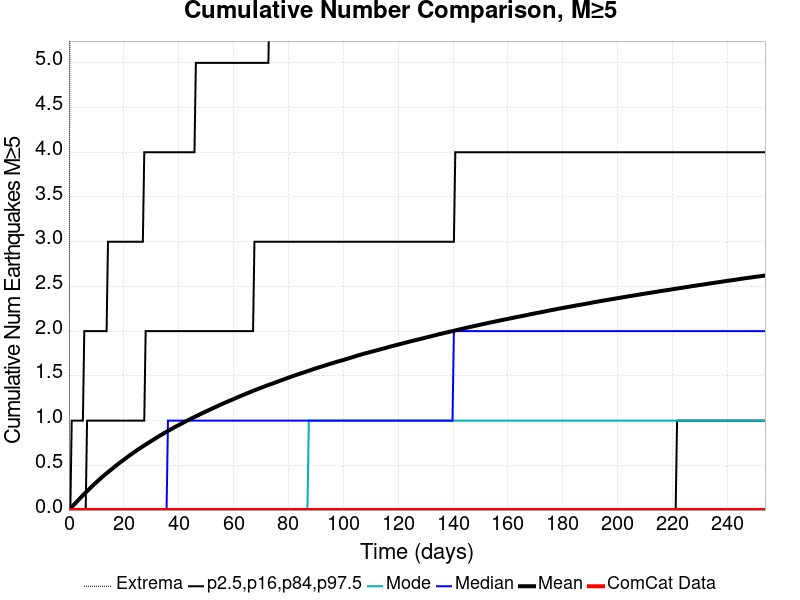

The data file committed next to this chart (first rows):
Time (days), ComCat Data, Simulation Mean, Simulation Median, Simulation Mode, Simulation Minimum, Simulation Maximum, 2.5 %-ile, 16 %-ile, 84 %-ile, 97.5 %-ile
0.0, 0.0, 0.0, 0.0, 0.0, 0.0, 0.0, 0.0, 0.0, 0.0, 0.0
0.5084, 0.0, 0.01563, 0.0, 0.0, 0.0, 8.0, 0.0, 0.0, 0.0, 0.0
1.017, 0.0, 0.032, 0.0, 0.0, 0.0, 11.0, 0.0, 0.0, 0.0, 1.0
1.525, 0.0, 0.04924, 0.0, 0.0, 0.0, 11.0, 0.0, 0.0, 0.0, 1.0
2.034, 0.0, 0.06665, 0.0, 0.0, 0.0, 12.0, 0.0, 0.0, 0.0, 1.0
2.542, 0.0, 0.08302, 0.0, 0.0, 0.0, 12.0, 0.0, 0.0, 0.0, 1.0
3.05, 0.0, 0.0993, 0.0, 0.0, 0.0, 12.0, 0.0, 0.0, 0.0, 1.0
3.559, 0.0, 0.1162, 0.0, 0.0, 0.0, 13.0, 0.0, 0.0, 0.0, 1.0
4.067, 0.0, 0.1326, 0.0, 0.0, 0.0, 14.0, 0.0, 0.0, 0.0, 1.0
4.576, 0.0, 0.1487, 0.0, 0.0, 0.0, 14.0, 0.0, 0.0, 0.0, 1.0
5.084, 0.0, 0.1652, 0.0, 0.0, 0.0, 16.0, 0.0, 0.0, 0.0, 1.0
5.592, 0.0, 0.1803, 0.0, 0.0, 0.0, 16.0, 0.0, 0.0, 0.0, 2.0
6.101, 0.0, 0.1961, 0.0, 0.0, 0.0, 17.0, 0.0, 0.0, 0.0, 2.0
6.609, 0.0, 0.2115, 0.0, 0.0, 0.0, 17.0, 0.0, 0.0, 1.0, 2.0
7.117, 0.0, 0.2268, 0.0, 0.0, 0.0, 18.0, 0.0, 0.0, 1.0, 2.0
7.626, 0.0, 0.242, 0.0, 0.0, 0.0, 19.0, 0.0, 0.0, 1.0, 2.0
8.134, 0.0, 0.2574, 0.0, 0.0, 0.0, 19.0, 0.0, 0.0, 1.0, 2.0
8.643, 0.0, 0.2724, 0.0, 0.0, 0.0, 19.0, 0.0, 0.0, 1.0, 2.0
9.151, 0.0, 0.2872, 0.0, 0.0, 0.0, 19.0, 0.0, 0.0, 1.0, 2.0
9.659, 0.0, 0.3007, 0.0, 0.0, 0.0, 19.0, 0.0, 0.0, 1.0, 2.0
10.17, 0.0, 0.3152, 0.0, 0.0, 0.0, 20.0, 0.0, 0.0, 1.0, 2.0
10.68, 0.0, 0.3291, 0.0, 0.0, 0.0, 20.0, 0.0, 0.0, 1.0, 2.0
11.18, 0.0, 0.3438, 0.0, 0.0, 0.0, 20.0, 0.0, 0.0, 1.0, 2.0
11.69, 0.0, 0.3576, 0.0, 0.0, 0.0, 21.0, 0.0, 0.0, 1.0, 2.0
12.2, 0.0, 0.3713, 0.0, 0.0, 0.0, 21.0, 0.0, 0.0, 1.0, 2.0
12.71, 0.0, 0.385, 0.0, 0.0, 0.0, 21.0, 0.0, 0.0, 1.0, 2.0
13.22, 0.0, 0.3985, 0.0, 0.0, 0.0, 23.0, 0.0, 0.0, 1.0, 2.0
13.73, 0.0, 0.4111, 0.0, 0.0, 0.0, 24.0, 0.0, 0.0, 1.0, 2.0
14.23, 0.0, 0.4234, 0.0, 0.0, 0.0, 24.0, 0.0, 0.0, 1.0, 3.0
14.74, 0.0, 0.436, 0.0, 0.0, 0.0, 24.0, 0.0, 0.0, 1.0, 3.0
15.25, 0.0, 0.4486, 0.0, 0.0, 0.0, 24.0, 0.0, 0.0, 1.0, 3.0
15.76, 0.0, 0.4613, 0.0, 0.0, 0.0, 24.0, 0.0, 0.0, 1.0, 3.0
16.27, 0.0, 0.4744, 0.0, 0.0, 0.0, 26.0, 0.0, 0.0, 1.0, 3.0
16.78, 0.0, 0.487, 0.0, 0.0, 0.0, 26.0, 0.0, 0.0, 1.0, 3.0
17.29, 0.0, 0.4999, 0.0, 0.0, 0.0, 26.0, 0.0, 0.0, 1.0, 3.0
17.79, 0.0, 0.5116, 0.0, 0.0, 0.0, 26.0, 0.0, 0.0, 1.0, 3.0
18.3, 0.0, 0.5237, 0.0, 0.0, 0.0, 26.0, 0.0, 0.0, 1.0, 3.0
18.81, 0.0, 0.5357, 0.0, 0.0, 0.0, 26.0, 0.0, 0.0, 1.0, 3.0
19.32, 0.0, 0.5472, 0.0, 0.0, 0.0, 27.0, 0.0, 0.0, 1.0, 3.0
19.83, 0.0, 0.5592, 0.0, 0.0, 0.0, 27.0, 0.0, 0.0, 1.0, 3.0
20.34, 0.0, 0.5704, 0.0, 0.0, 0.0, 27.0, 0.0, 0.0, 1.0, 3.0
20.84, 0.0, 0.5818, 0.0, 0.0, 0.0, 28.0, 0.0, 0.0, 1.0, 3.0
21.35, 0.0, 0.5934, 0.0, 0.0, 0.0, 28.0, 0.0, 0.0, 1.0, 3.0
21.86, 0.0, 0.6052, 0.0, 0.0, 0.0, 28.0, 0.0, 0.0, 1.0, 3.0
22.37, 0.0, 0.6166, 0.0, 0.0, 0.0, 28.0, 0.0, 0.0, 1.0, 3.0
22.88, 0.0, 0.6274, 0.0, 0.0, 0.0, 28.0, 0.0, 0.0, 1.0, 3.0
23.39, 0.0, 0.6382, 0.0, 0.0, 0.0, 28.0, 0.0, 0.0, 1.0, 3.0
23.89, 0.0, 0.6493, 0.0, 0.0, 0.0, 28.0, 0.0, 0.0, 1.0, 3.0
24.4, 0.0, 0.6607, 0.0, 0.0, 0.0, 28.0, 0.0, 0.0, 1.0, 3.0
24.91, 0.0, 0.6713, 0.0, 0.0, 0.0, 28.0, 0.0, 0.0, 1.0, 3.0
25.42, 0.0, 0.6814, 0.0, 0.0, 0.0, 28.0, 0.0, 0.0, 1.0, 3.0
25.93, 0.0, 0.692, 0.0, 0.0, 0.0, 28.0, 0.0, 0.0, 1.0, 3.0
26.44, 0.0, 0.7024, 0.0, 0.0, 0.0, 28.0, 0.0, 0.0, 1.0, 3.0
26.94, 0.0, 0.7122, 0.0, 0.0, 0.0, 28.0, 0.0, 0.0, 1.0, 3.0
27.45, 0.0, 0.7222, 0.0, 0.0, 0.0, 28.0, 0.0, 0.0, 1.0, 4.0
27.96, 0.0, 0.7324, 0.0, 0.0, 0.0, 28.0, 0.0, 0.0, 2.0, 4.0
28.47, 0.0, 0.7422, 0.0, 0.0, 0.0, 28.0, 0.0, 0.0, 2.0, 4.0
28.98, 0.0, 0.7519, 0.0, 0.0, 0.0, 28.0, 0.0, 0.0, 2.0, 4.0
29.49, 0.0, 0.7619, 0.0, 0.0, 0.0, 28.0, 0.0, 0.0, 2.0, 4.0
29.99, 0.0, 0.7717, 0.0, 0.0, 0.0, 28.0, 0.0, 0.0, 2.0, 4.0
... 440 more rows
